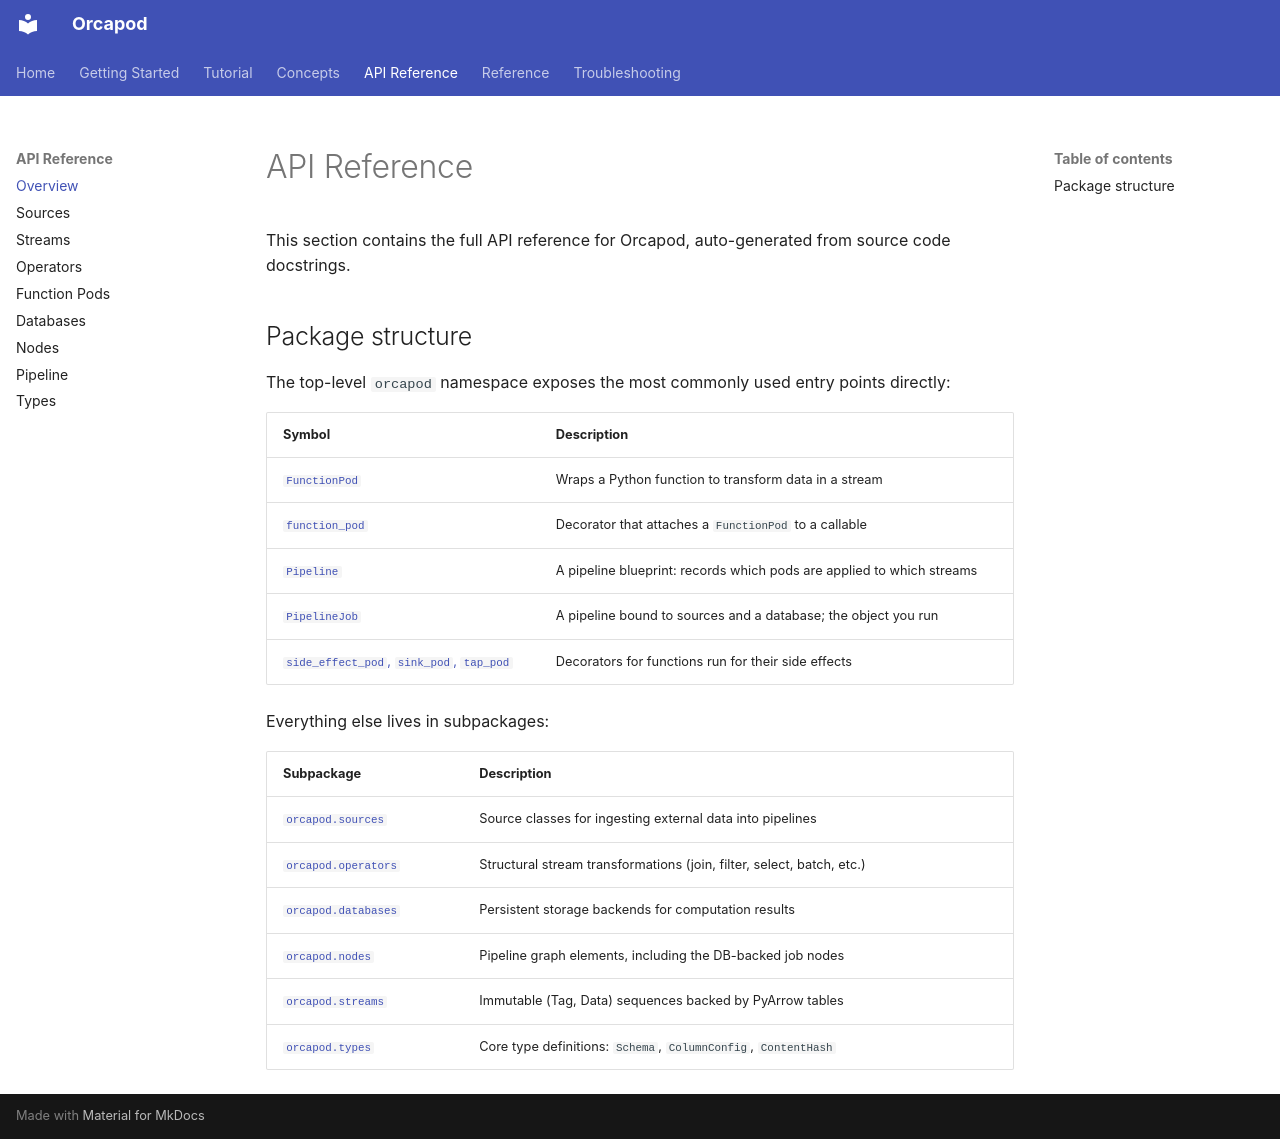

repository: nauticalab/orcapod-python · page: api/index.html · generator: mkdocs

# API Reference

This section contains the full API reference for Orcapod, auto-generated from
source code docstrings.

## Package structure

The top-level `orcapod` namespace exposes the most commonly used entry points
directly:

| Symbol | Description |
|--------|-------------|
| [`FunctionPod`](function-pods.md) | Wraps a Python function to transform data in a stream |
| [`function_pod`](function-pods.md) | Decorator that attaches a `FunctionPod` to a callable |
| [`Pipeline`](pipeline.md) | A pipeline blueprint: records which pods are applied to which streams |
| [`PipelineJob`](pipeline.md) | A pipeline bound to sources and a database; the object you run |
| [`side_effect_pod`, `sink_pod`, `tap_pod`](function-pods.md) | Decorators for functions run for their side effects |

Everything else lives in subpackages:

| Subpackage | Description |
|------------|-------------|
| [`orcapod.sources`](sources.md) | Source classes for ingesting external data into pipelines |
| [`orcapod.operators`](operators.md) | Structural stream transformations (join, filter, select, batch, etc.) |
| [`orcapod.databases`](databases.md) | Persistent storage backends for computation results |
| [`orcapod.nodes`](nodes.md) | Pipeline graph elements, including the DB-backed job nodes |
| [`orcapod.streams`](streams.md) | Immutable (Tag, Data) sequences backed by PyArrow tables |
| [`orcapod.types`](types.md) | Core type definitions: `Schema`, `ColumnConfig`, `ContentHash` |
